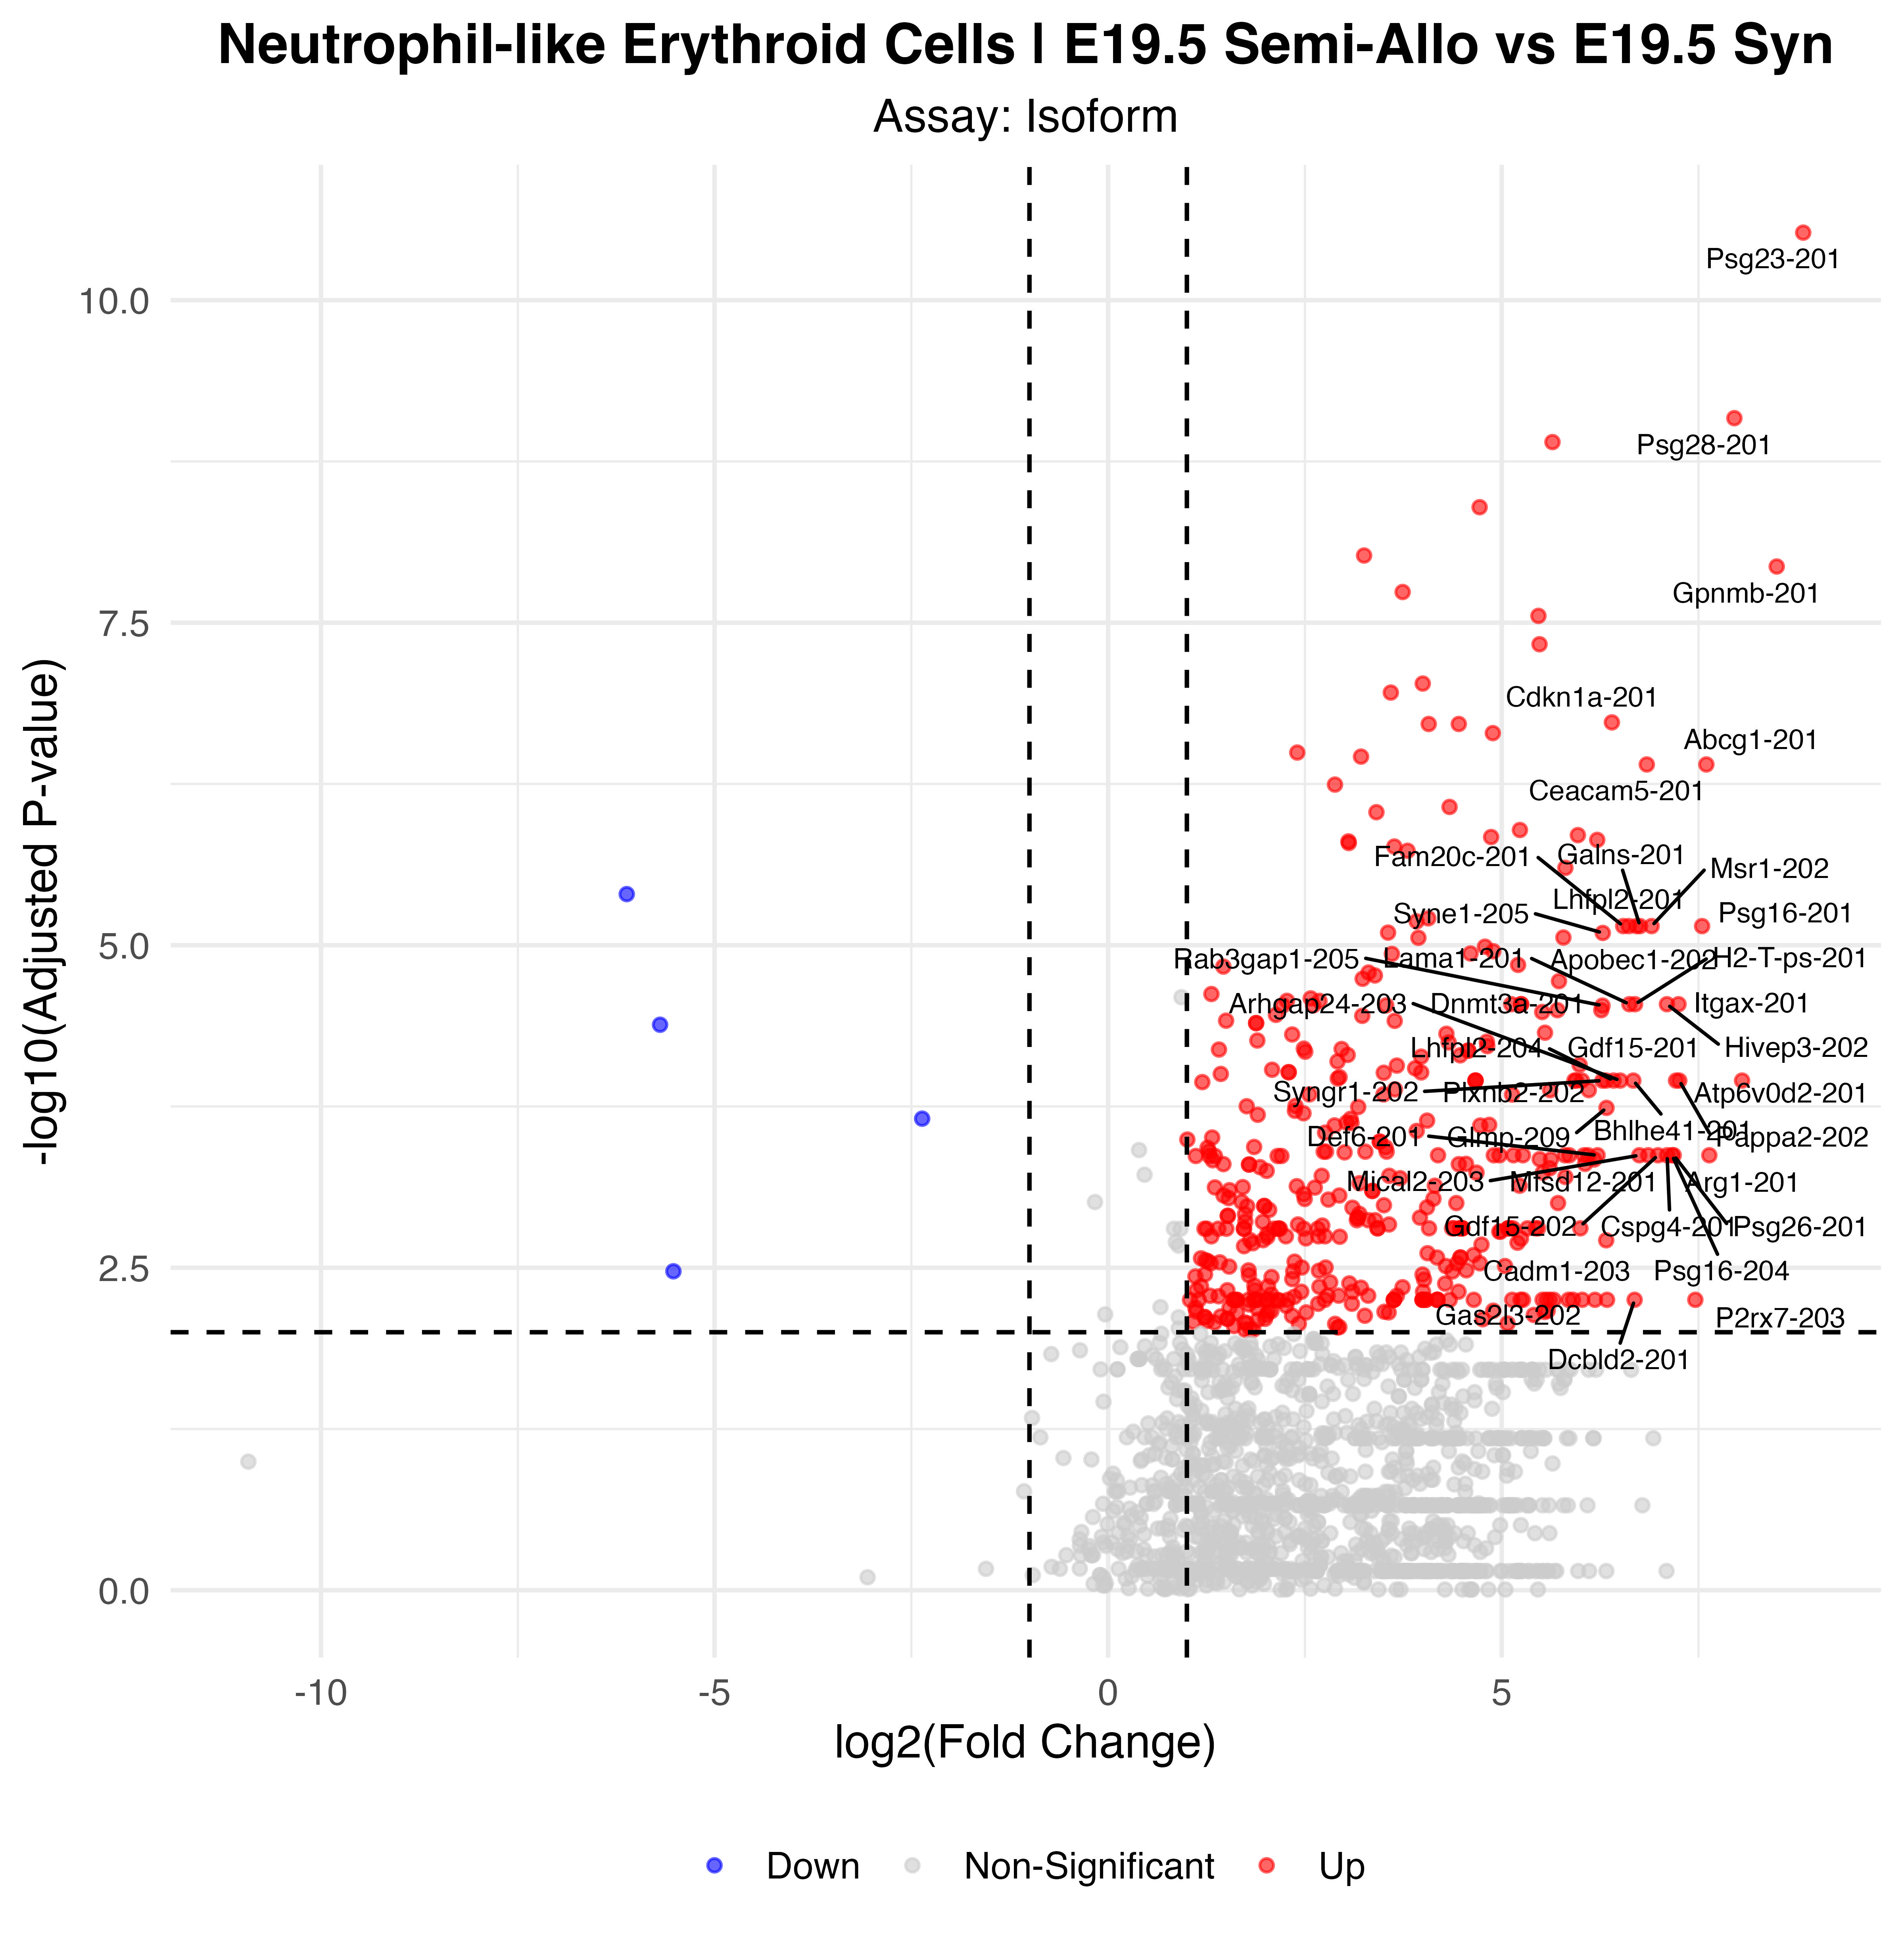

The data file committed next to this chart (first rows):
p_val, avg_log2FC, pct.1, pct.2, p_val_adj, gene, p_val_adj_plot, Significance
3.89618897244641e-16, 8.83, 0.9, 0, 2.99437707288397e-11, Psg23-201, 2.99437707288397e-11, Up
1.06833981167148e-14, 7.956, 0.833, 0, 8.21061878861999e-10, Psg28-201, 8.21061878861999e-10, Up
1.63780061477094e-14, 5.645, 0.9, 0.057, 1.25871528447606e-09, Ctss-202, 1.25871528447606e-09, Up
5.23537324784278e-14, 4.719, 0.933, 0.057, 4.02359375589709e-09, Psg21-201, 4.02359375589709e-09, Up
1.2400742015605e-13, 3.251, 0.867, 0.038, 9.53046626867304e-09, Ahnak2-201, 9.53046626867304e-09, Up
1.5092011716401e-13, 8.494, 0.8, 0.019, 1.15988146845229e-08, Gpnmb-201, 1.15988146845229e-08, Up
2.37908897446676e-13, 3.741, 0.833, 0.019, 1.82842504043669e-08, Ceacam11-201, 1.82842504043669e-08, Up
3.64238204318515e-13, 5.466, 0.933, 0.17, 2.79931629546951e-08, Spp1-201, 2.79931629546951e-08, Up
6.04352829073524e-13, 5.48, 0.8, 0.019, 4.64469323256166e-08, Psg27-201, 4.64469323256166e-08, Up
1.21924768467737e-12, 3.997, 0.9, 0.057, 9.37040615581945e-08, Tpbpa-201, 9.37040615581945e-08, Up
1.43238868163879e-12, 3.591, 0.933, 0.17, 1.10084799738667e-07, Ctsb-201, 1.10084799738667e-07, Up
2.43814217761546e-12, 6.4, 0.767, 0.038, 1.87380978918459e-07, Cdkn1a-201, 1.87380978918459e-07, Up
2.50907211973932e-12, 4.455, 0.8, 0.038, 1.92832228690445e-07, Lamc1-201, 1.92832228690445e-07, Up
2.50907211973932e-12, 4.072, 0.8, 0.038, 1.92832228690445e-07, Ctsh-201, 1.92832228690445e-07, Up
2.95241859994672e-12, 4.887, 0.767, 0.019, 2.26905179080305e-07, Trem2-201, 2.26905179080305e-07, Up
4.17750100497752e-12, 2.403, 0.9, 0.075, 3.21057662236542e-07, Lrp1-201, 3.21057662236542e-07, Up
4.49201231484326e-12, 3.213, 0.767, 0.019, 3.45229114444964e-07, Prl8a9-201, 3.45229114444964e-07, Up
5.16767335843419e-12, 6.843, 0.7, 0, 3.97156368289101e-07, Ceacam5-201, 3.97156368289101e-07, Up
5.16767335843419e-12, 7.6, 0.7, 0, 3.97156368289101e-07, Abcg1-201, 3.97156368289101e-07, Up
7.40128316201831e-12, 2.882, 0.867, 0.075, 5.68818216133755e-07, Nopchap1-201, 5.68818216133755e-07, Up
1.10298966314806e-11, 4.337, 0.8, 0.057, 8.47691675715809e-07, Cyba-201, 8.47691675715809e-07, Up
1.21132824364858e-11, 3.408, 0.967, 0.302, 9.30954208373677e-07, H2-K1-205, 9.30954208373677e-07, Up
1.66464624302283e-11, 5.231, 0.833, 0.132, 1.27934722361277e-06, Mdm2-201, 1.27934722361277e-06, Up
1.82374530722144e-11, 5.967, 0.733, 0.038, 1.40162121841197e-06, Cebpa-201, 1.40162121841197e-06, Up
1.88682143683947e-11, 4.865, 0.8, 0.075, 1.45009774706861e-06, Rgs1-208, 1.45009774706861e-06, Up
1.98584907244455e-11, 6.213, 0.7, 0.019, 1.52620444613654e-06, Tlr2-201, 1.52620444613654e-06, Up
2.03946630343551e-11, 3.053, 0.833, 0.075, 1.56741143284233e-06, Lcp1-209, 1.56741143284233e-06, Up
2.10029457756243e-11, 3.057, 0.733, 0.019, 1.61416039463983e-06, Jup-201, 1.61416039463983e-06, Up
2.23563233207912e-11, 3.636, 0.9, 0.17, 1.71817287249609e-06, Ctsd-202, 1.71817287249609e-06, Up
2.41087192011791e-11, 3.804, 0.867, 0.113, 1.85285150548742e-06, Timp2-201, 1.85285150548742e-06, Up
3.2709696390566e-11, 5.809, 0.7, 0.019, 2.51387100640056e-06, Siglec1-201, 2.51387100640056e-06, Up
5.22562987186993e-11, -6.116, 0.167, 0.906, 4.01610558172691e-06, Ftl1-203, 4.01610558172691e-06, Down
8.05541775244824e-11, 4.067, 0.7, 0.019, 6.19091075946657e-06, Atp6v1c1-201, 6.19091075946657e-06, Up
8.49476840557653e-11, 3.919, 0.933, 0.472, 6.52856931042179e-06, Psap-202, 6.52856931042179e-06, Up
9.2508562619189e-11, 6.614, 0.633, 0, 7.10965307153515e-06, Lhfpl2-201, 7.10965307153515e-06, Up
9.2508562619189e-11, 6.904, 0.633, 0, 7.10965307153515e-06, Msr1-202, 7.10965307153515e-06, Up
9.2508562619189e-11, 6.757, 0.633, 0, 7.10965307153515e-06, Galns-201, 7.10965307153515e-06, Up
9.2508562619189e-11, 6.544, 0.633, 0, 7.10965307153515e-06, Fam20c-201, 7.10965307153515e-06, Up
9.2508562619189e-11, 7.545, 0.633, 0, 7.10965307153515e-06, Psg16-201, 7.10965307153515e-06, Up
9.2508562619189e-11, 6.712, 0.633, 0, 7.10965307153515e-06, Apobec1-202, 7.10965307153515e-06, Up
1.03907306744571e-10, 3.556, 0.967, 0.208, 7.98569215254729e-06, Ctsl-205, 7.98569215254729e-06, Up
1.04510665348417e-10, 6.284, 0.667, 0.019, 8.03206267468725e-06, Syne1-205, 8.03206267468725e-06, Up
1.13435592218635e-10, 5.783, 0.667, 0.019, 8.71797900437097e-06, Fcgr2b-202, 8.71797900437097e-06, Up
1.13974172257656e-10, 3.941, 0.733, 0.038, 8.75937103468988e-06, Nid1-201, 8.75937103468988e-06, Up
1.3357658693495e-10, 4.787, 0.667, 0.019, 1.02658950122986e-05, Adam17-201, 1.02658950122986e-05, Up
1.44918096760618e-10, 4.892, 0.667, 0.019, 1.11375354084405e-05, Rap2b-201, 1.11375354084405e-05, Up
1.50877352302413e-10, 4.603, 0.7, 0.038, 1.15955280338496e-05, Slc25a39-201, 1.15955280338496e-05, Up
1.51976203469884e-10, 3.605, 0.767, 0.057, 1.16799791414745e-05, Anxa4-201, 1.16799791414745e-05, Up
1.84887110740787e-10, 5.208, 0.667, 0.019, 1.42093140088724e-05, Lpl-201, 1.42093140088724e-05, Up
1.90517308549554e-10, 1.463, 0.767, 0.057, 1.46420172312674e-05, Krt18-201, 1.46420172312674e-05, Up
2.11947508764845e-10, 3.309, 0.733, 0.038, 1.62890138386134e-05, Col6a3-201, 1.62890138386134e-05, Up
2.23285504460642e-10, 3.389, 0.7, 0.038, 1.71603841598182e-05, Arpc5-201, 1.71603841598182e-05, Up
2.36843942996858e-10, 3.233, 0.733, 0.057, 1.82024043950805e-05, Vat1-201, 1.82024043950805e-05, Up
2.47264838621748e-10, 5.727, 0.667, 0.038, 1.90032919074358e-05, Uhrf2-201, 1.90032919074358e-05, Up
3.10943136582577e-10, 1.312, 0.733, 0.038, 2.38972238189174e-05, Flnb-201, 2.38972238189174e-05, Up
3.36123368421111e-10, 2.574, 0.9, 0.17, 2.5832425356636e-05, Tgm2-201, 2.5832425356636e-05, Up
3.51282155132635e-10, 2.272, 0.767, 0.075, 2.69974387505635e-05, Diaph1-201, 2.69974387505635e-05, Up
3.5165557383459e-10, 2.685, 0.667, 0.019, 2.70261374714836e-05, Cerk-201, 2.70261374714836e-05, Up
3.72950361336595e-10, 6.622, 0.6, 0, 2.86627270701627e-05, Lama1-201, 2.86627270701627e-05, Up
3.72950361336595e-10, 7.099, 0.6, 0, 2.86627270701627e-05, Hivep3-202, 2.86627270701627e-05, Up
... 371 more rows
